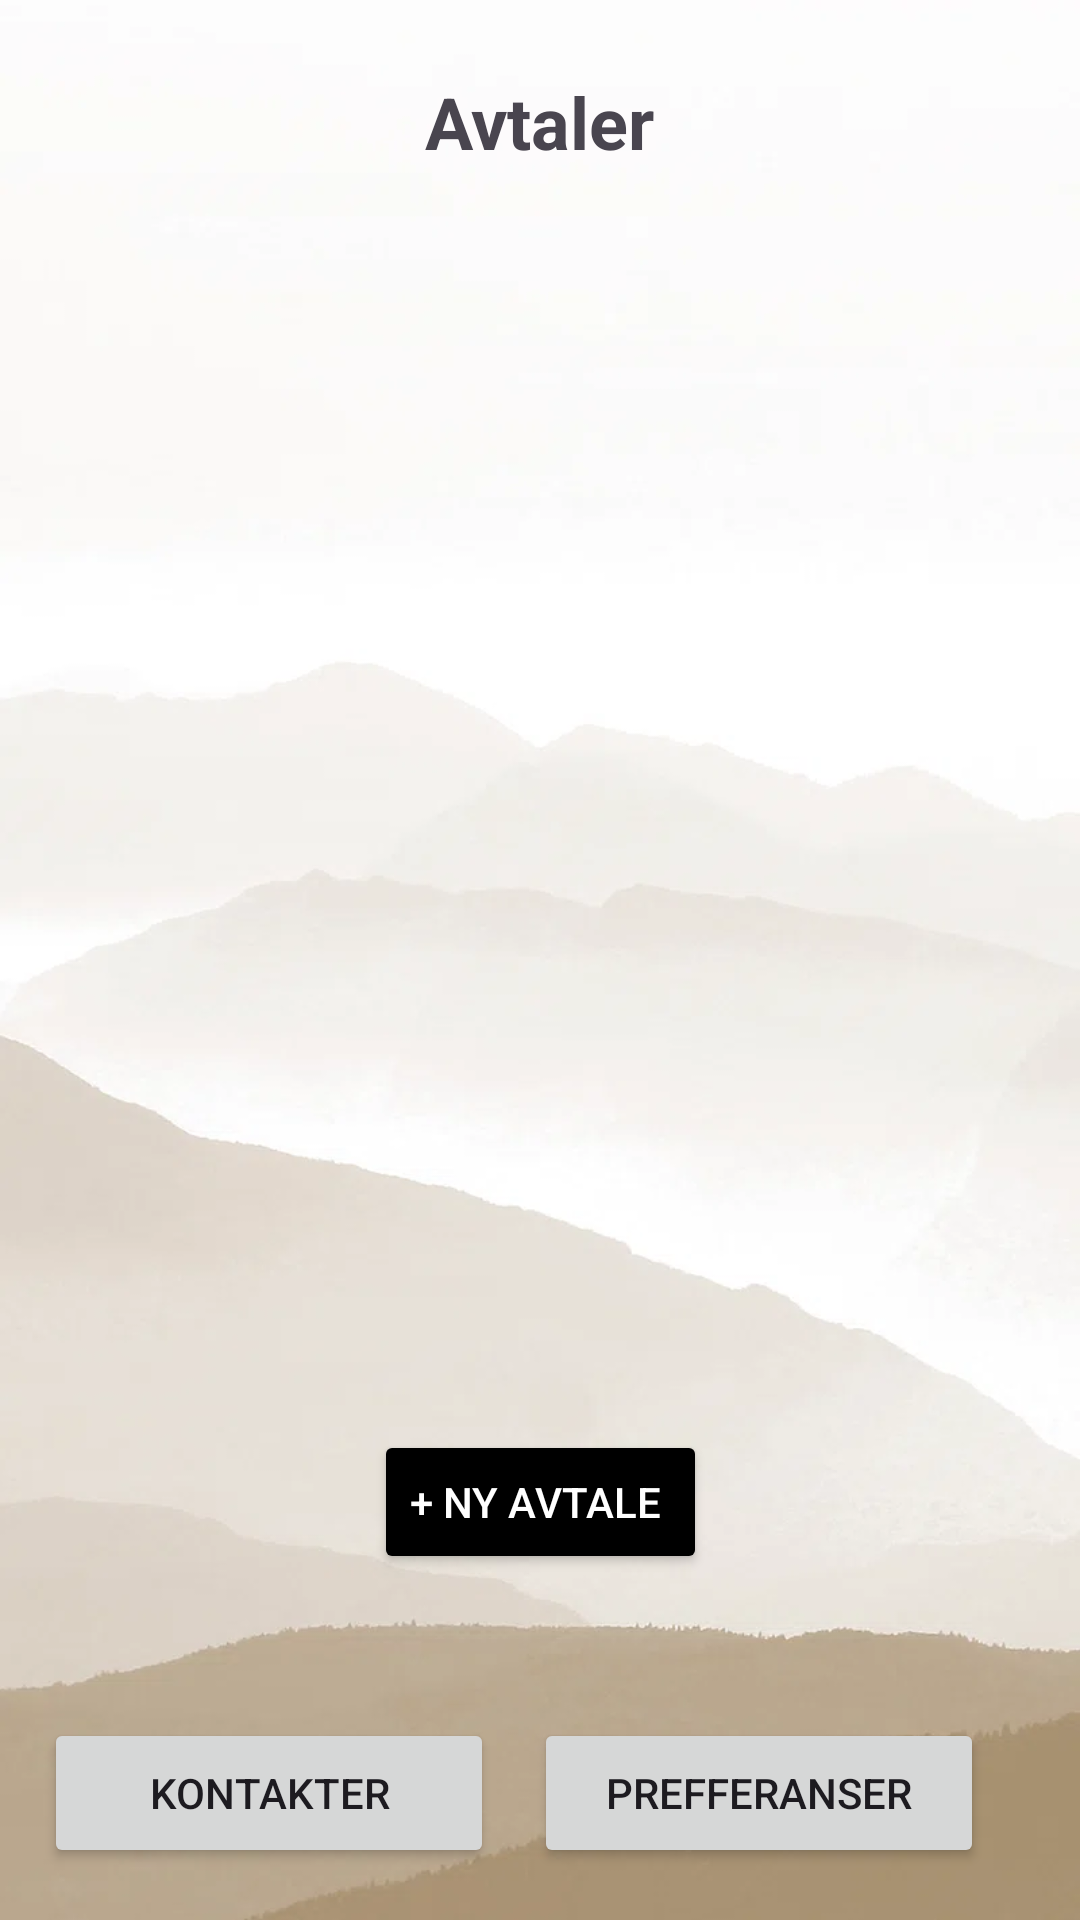

Write the Android layout XML for this screen, with the resource values it uses.
<!-- AndroidManifest.xml: application theme Theme.Mysms_s364752_s364744 -->
<!-- res/layout/activity_main.xml -->
<?xml version="1.0" encoding="utf-8"?>
<androidx.constraintlayout.widget.ConstraintLayout xmlns:android="http://schemas.android.com/apk/res/android"
    xmlns:app="http://schemas.android.com/apk/res-auto"
    android:background="@drawable/bakgrunn"
    android:layout_width="match_parent"
    android:layout_height="match_parent">

    <TextView
        android:id="@+id/textView"
        android:layout_width="wrap_content"
        android:layout_height="wrap_content"
        android:text="Avtaler"
        android:textSize="24sp"
        android:textStyle="bold"
        app:layout_constraintBottom_toBottomOf="parent"
        app:layout_constraintEnd_toEndOf="parent"
        app:layout_constraintStart_toStartOf="parent"
        app:layout_constraintTop_toTopOf="parent"
        app:layout_constraintVertical_bias="0.04" />

    <Button
        android:id="@+id/avtale"
        android:layout_width="wrap_content"
        android:layout_height="wrap_content"
        android:layout_marginTop="45dp"
        android:backgroundTint="@color/black"
        android:text="+ Ny avtale "
        android:textColor="#FFFFFF"
        app:layout_constraintBottom_toBottomOf="parent"
        app:layout_constraintEnd_toEndOf="parent"
        app:layout_constraintStart_toStartOf="parent"
        app:layout_constraintTop_toTopOf="parent"
        app:layout_constraintVertical_bias="0.789" />

    <ListView
        android:id="@+id/avtaleliste"
        android:layout_width="365dp"
        android:layout_height="445dp"
        android:layout_marginTop="13dp"
        android:layout_marginBottom="29dp"
        app:layout_constraintBottom_toTopOf="@+id/avtale"
        app:layout_constraintEnd_toEndOf="parent"
        app:layout_constraintStart_toStartOf="parent"
        app:layout_constraintTop_toBottomOf="@+id/textView"
        app:layout_constraintVertical_bias="1.0" />

    <Button
        android:id="@+id/kontakter"
        android:layout_width="150dp"
        android:layout_height="50dp"
        android:layout_marginStart="40dp"
        android:layout_marginTop="48dp"
        android:layout_marginEnd="39dp"
        android:text="Kontakter"
        app:layout_constraintBottom_toBottomOf="parent"
        app:layout_constraintEnd_toStartOf="@+id/prefferanser"
        app:layout_constraintStart_toStartOf="parent"
        app:layout_constraintTop_toBottomOf="@+id/avtale"
        app:layout_constraintVertical_bias="0.0" />

    <Button
        android:id="@+id/prefferanser"
        android:layout_width="150dp"
        android:layout_height="50dp"
        android:layout_marginTop="48dp"
        android:layout_marginEnd="32dp"
        android:text="prefferanser"
        app:layout_constraintBottom_toBottomOf="parent"
        app:layout_constraintEnd_toEndOf="parent"
        app:layout_constraintTop_toBottomOf="@+id/avtale"
        app:layout_constraintVertical_bias="0.0" />

</androidx.constraintlayout.widget.ConstraintLayout>
<!-- resources referenced by this layout -->
<resources>
  <color name="black">#FF000000</color>
  <!-- drawable bakgrunn: jpeg bitmap (drawable, 19606 bytes) -->
  <style name="Theme.Mysms_s364752_s364744" parent="Base.Theme.Mysms_s364752_s364744" />
  <style name="Base.Theme.Mysms_s364752_s364744" parent="Theme.Material3.DayNight.NoActionBar">
          
          
      </style>
</resources>
